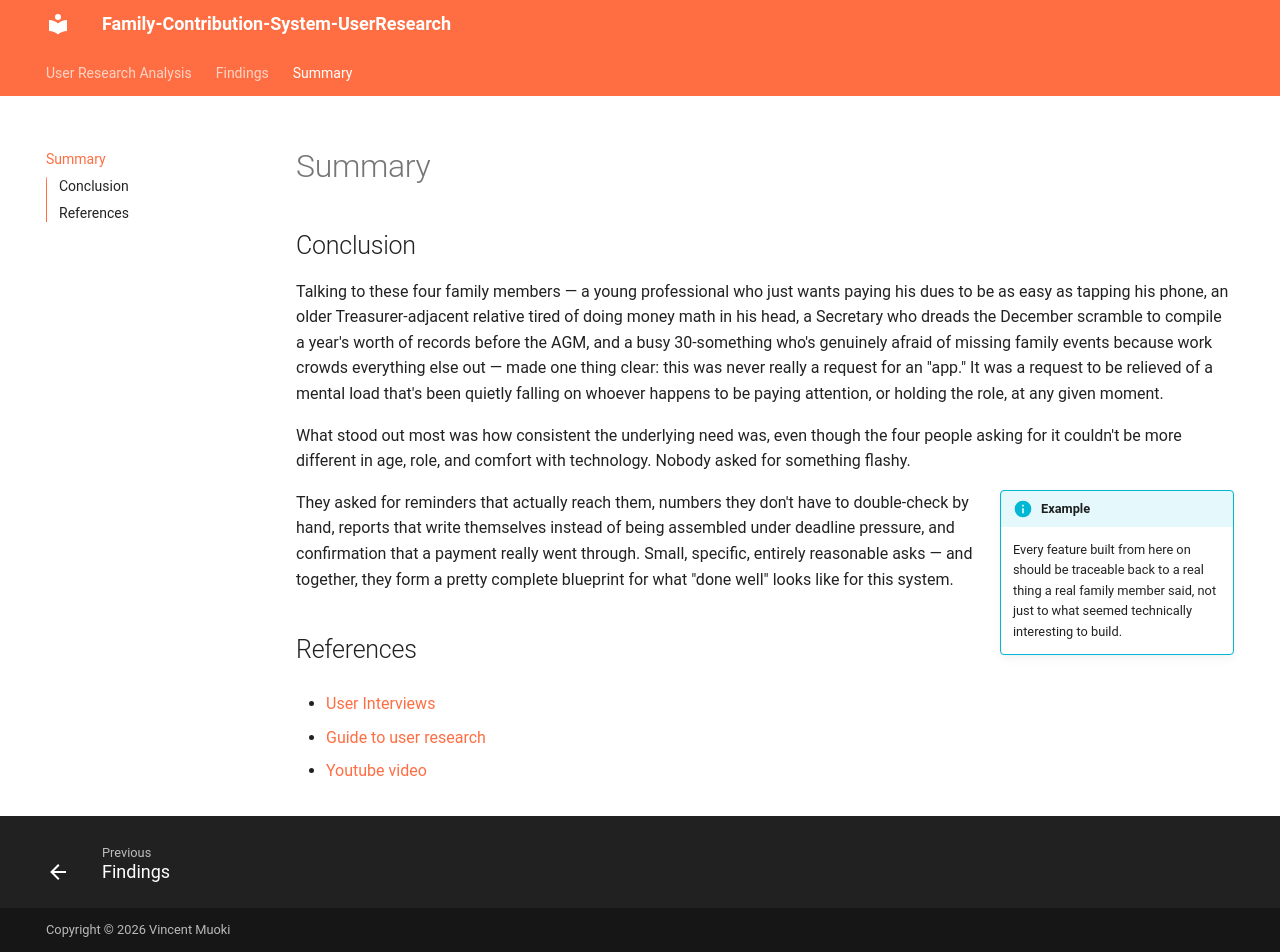

repository: Vinnie-8/family-management-contribution-system · page: summary/index.html · generator: mkdocs

## Conclusion

Talking to these four family members — a young professional who just wants paying his dues to be as easy as tapping his phone, an older Treasurer-adjacent relative tired of doing money math in his head, a Secretary who dreads the December scramble to compile a year's worth of records before the AGM, and a busy 30-something who's genuinely afraid of missing family events because work crowds everything else out — made one thing clear: this was never really a request for an "app." It was a request to be relieved of a mental load that's been quietly falling on whoever happens to be paying attention, or holding the role, at any given moment.

What stood out most was how consistent the underlying need was, even though the four people asking for it couldn't be more different in age, role, and comfort with technology. Nobody asked for something flashy.

!!! info inline end "Example"
    Every feature built from here on should be traceable
    back to a real thing a real family member said, 
    not just to what seemed technically interesting to build.

They asked for reminders that actually reach them, numbers they don't have to double-check by hand, reports that write themselves instead of being assembled under deadline pressure, and confirmation that a payment really went through. Small, specific, entirely reasonable asks — and together, they form a pretty complete blueprint for what "done well" looks like for this system. 







## References

* [User Interviews](https://www.userinterviews.com/ux-research-field-guide-chapter/what-is-user-research)

* [Guide to user research](https://uxplanet.org/ultimate-guide-to-user-research-bed4a57d260)

* [Youtube video](https://www.youtube.com/watch?v=xkXaPOb9Qxo)
